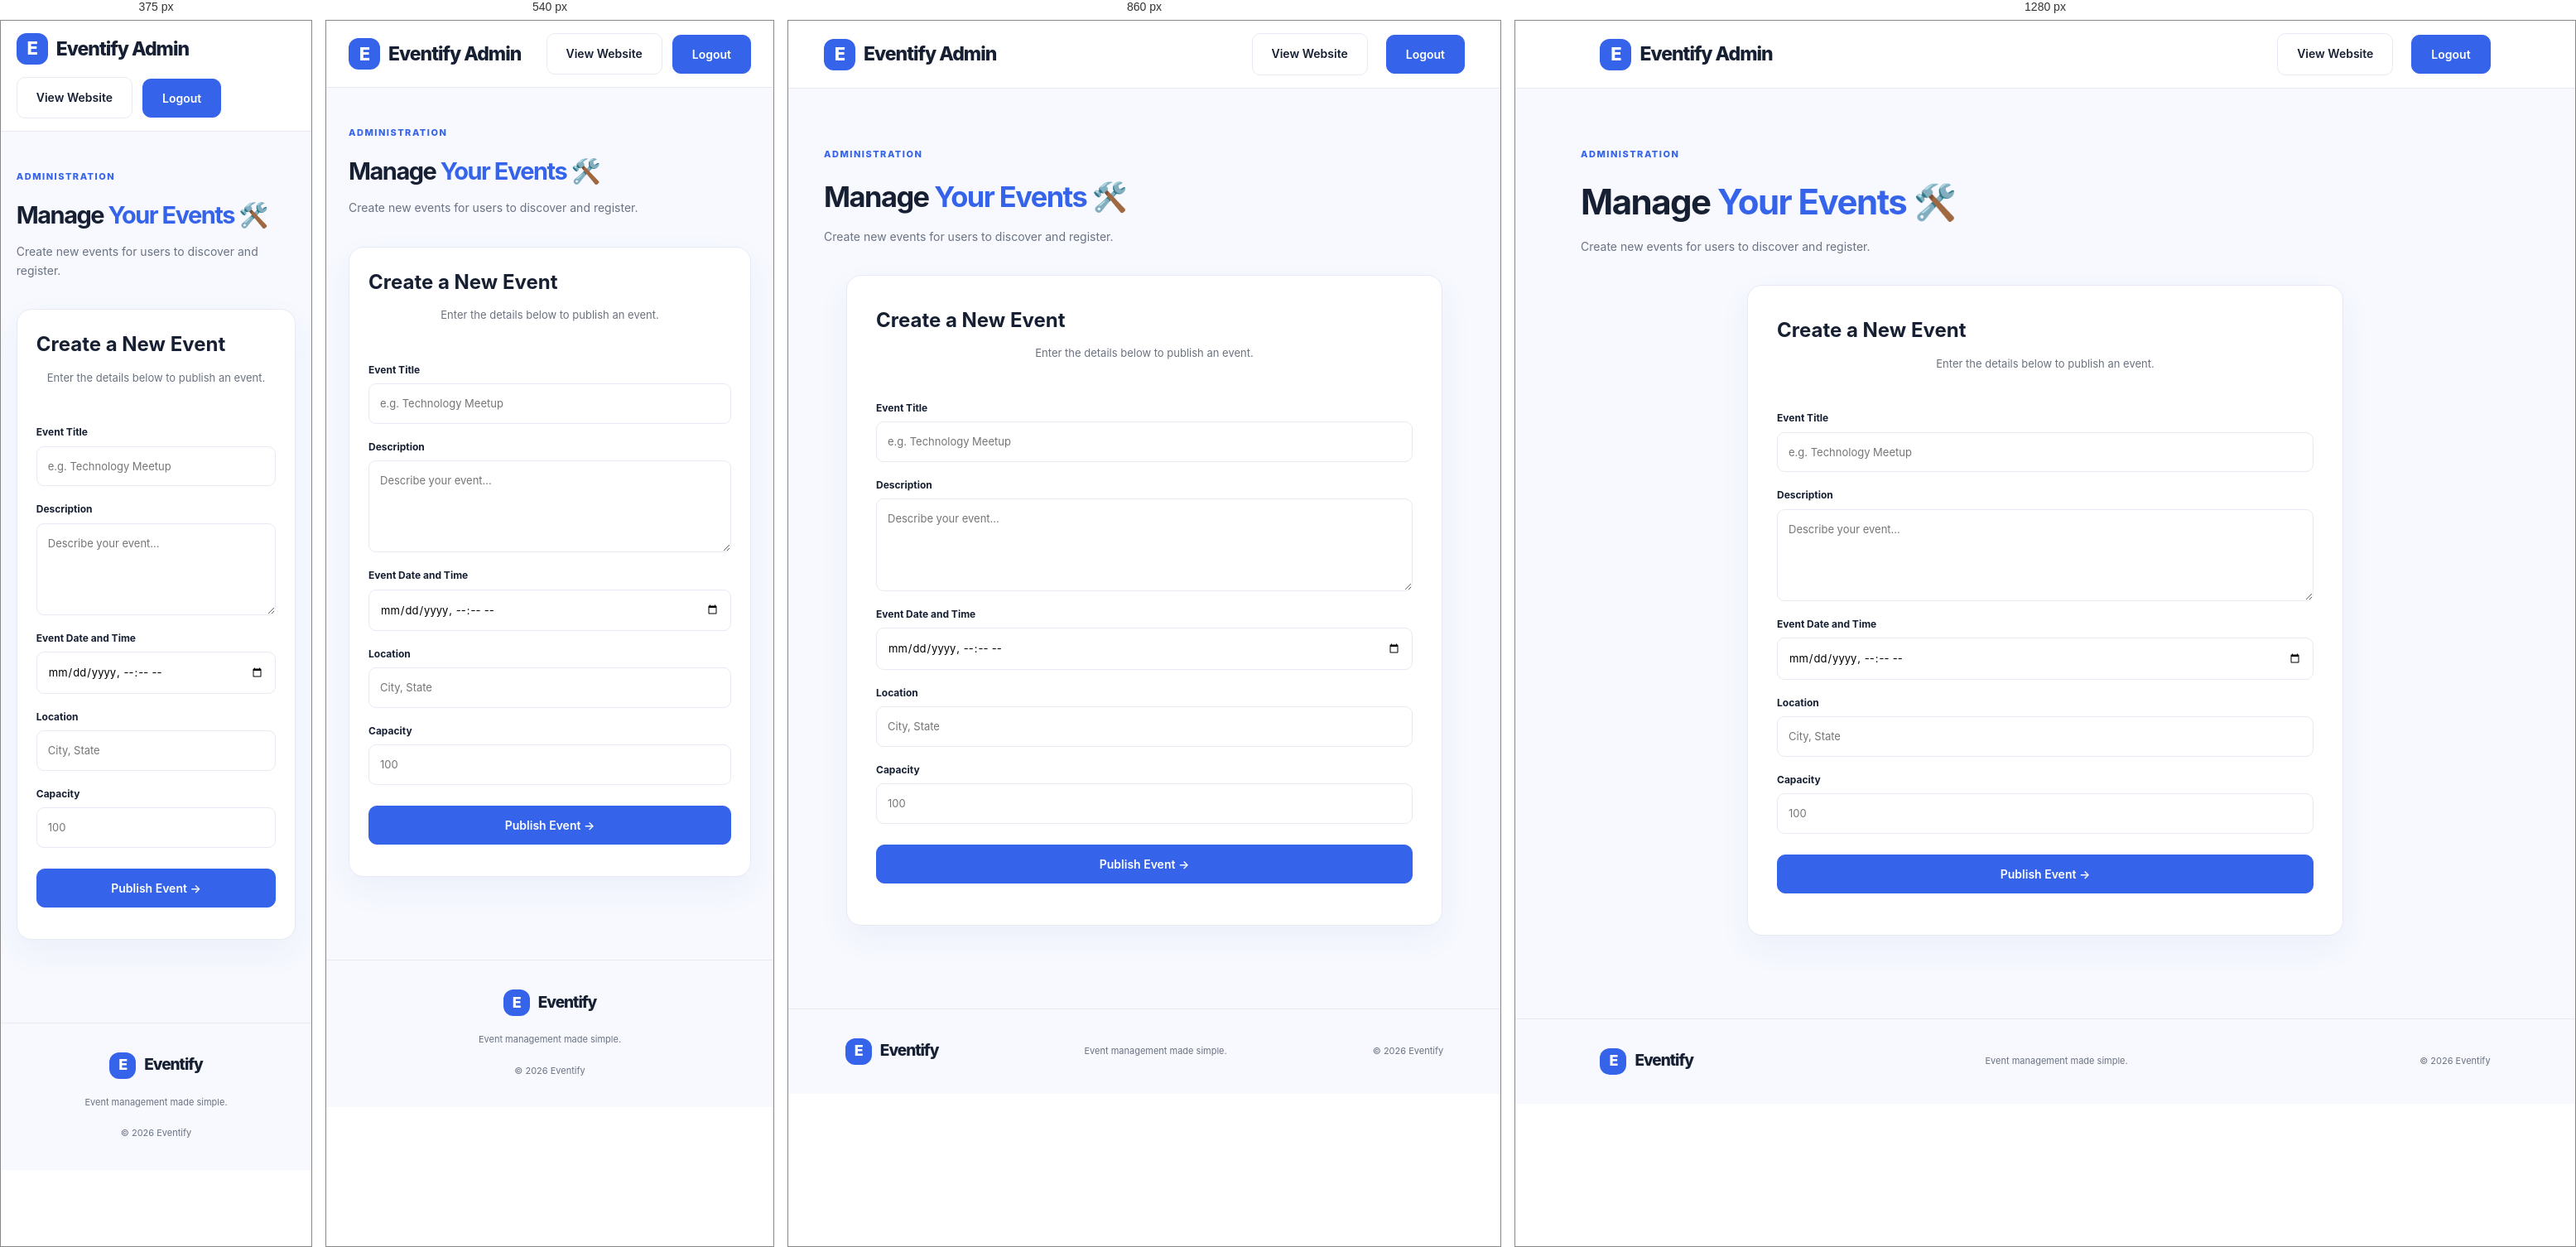
Rendered at 375 px, 540 px, 860 px and 1280 px, left to right.

<!-- file: admin.html -->
<!DOCTYPE html>
<html lang="en">
<head>
    <meta charset="UTF-8">
    <meta name="viewport" content="width=device-width, initial-scale=1.0">
    <title>Admin Dashboard | Eventify</title>
    <link rel="stylesheet" href="style.css">
</head>
<body class="dashboard-page">

    <header class="navbar">
        <a href="index.html" class="logo">
            <span class="logo-icon">E</span>
            <span>Eventify Admin</span>
        </a>

        <div class="nav-actions">
            <a href="index.html" class="secondary-btn">View Website</a>
            <button id="adminLogout" class="primary-btn">Logout</button>
        </div>
    </header>

    <main class="dashboard-main">

        <section class="dashboard-welcome">
            <span class="eyebrow">ADMINISTRATION</span>
            <h1>Manage <span>Your Events</span> 🛠️</h1>
            <p>Create new events for users to discover and register.</p>
        </section>

        <section class="admin-form-card">
            <h2>Create a New Event</h2>
            <p class="auth-subtitle">Enter the details below to publish an event.</p>

            <form id="createEventForm">
                <label for="eventTitle">Event Title</label>
                <input id="eventTitle" type="text" required maxlength="120"
                       placeholder="e.g. Technology Meetup">

                <label for="eventDescription">Description</label>
                <textarea id="eventDescription" required rows="4"
                          placeholder="Describe your event..."></textarea>

                <label for="eventDate">Event Date and Time</label>
                <input id="eventDate" type="datetime-local" required>

                <label for="eventLocation">Location</label>
                <input id="eventLocation" type="text" required
                       placeholder="City, State">

                <label for="eventCapacity">Capacity</label>
                <input id="eventCapacity" type="number" min="1" step="1"
                       required placeholder="100">

                <button type="submit" class="primary-btn auth-submit">
                    Publish Event →
                </button>
            </form>

            <p id="adminMessage" class="form-message"></p>
        </section>

    </main>

    <footer class="footer">
        <a href="index.html" class="logo">
            <span class="logo-icon">E</span>
            <span>Eventify</span>
        </a>
        <p>Event management made simple.</p>
        <span>© 2026 Eventify</span>
    </footer>

    <script src="admin.js"></script>
</body>
</html>

/* @media block from style.css */
@media (max-width: 1000px) {
    .navbar {
        padding: 0 5%;
    }

    .hero,
    .events-section,
    .about-section {
        padding-left: 5%;
        padding-right: 5%;
    }

    .hero {
        gap: 25px;
    }

    .event-grid {
        grid-template-columns: repeat(2, minmax(0, 1fr));
    }

    .nav-links {
        gap: 18px;
    }
}

/* @media block from style.css */
@media (max-width: 720px) {
    .navbar {
        height: auto;
        min-height: 75px;
        padding: 15px 5%;
        flex-wrap: wrap;
        gap: 15px;
    }

    .nav-links {
        order: 3;
        width: 100%;
        justify-content: center;
        padding-top: 10px;
        border-top: 1px solid var(--border);
    }

    .nav-actions {
        gap: 12px;
    }

    .nav-register {
        padding: 9px 11px;
        font-size: 11px;
    }

    .login-btn {
        font-size: 12px;
    }

    .hero {
        grid-template-columns: 1fr;
        padding-top: 60px;
    }

    .hero h1 {
        font-size: 45px;
        letter-spacing: -2px;
    }

    .hero-stats {
        gap: 25px;
    }

    .hero-visual {
        min-height: 390px;
    }

    .floating-card {
        right: 0;
    }

    .section-heading {
        align-items: flex-start;
        flex-direction: column;
    }

    .section-heading h2,
    .about-section h2 {
        font-size: 30px;
    }

    .event-grid,
    .features-grid {
        grid-template-columns: 1fr;
    }

    .footer {
        flex-direction: column;
        text-align: center;
    }
}

/* @media block from style.css */
@media (max-width: 400px) {
    .hero h1 {
        font-size: 37px;
    }

    .hero-stats {
        gap: 15px;
    }

    .hero-stats h3 {
        font-size: 16px;
    }

    .hero-stats p {
        font-size: 10px;
    }

    .event-preview {
        width: 95%;
    }

    .nav-links {
        gap: 13px;
    }

    .nav-links a {
        font-size: 12px;
    }
}

/* @media block from style.css */
@media (max-width: 480px) {
    .auth-card {
        padding: 27px 22px;
    }
}

/* @media block from style.css */
@media (max-width: 600px) {
    .dashboard-main {
        padding-top: 40px;
    }

    .profile-card {
        padding: 20px;
        gap: 15px;
    }

    .profile-avatar {
        width: 58px;
        height: 58px;
        border-radius: 16px;
        font-size: 23px;
    }

    .profile-card h2 {
        font-size: 17px;
    }

    .dashboard-welcome h1 {
        font-size: 29px;
    }
}

/* @media block from style.css */
@media (max-width: 600px) {
    .admin-form-card {
        padding: 23px;
    }
}